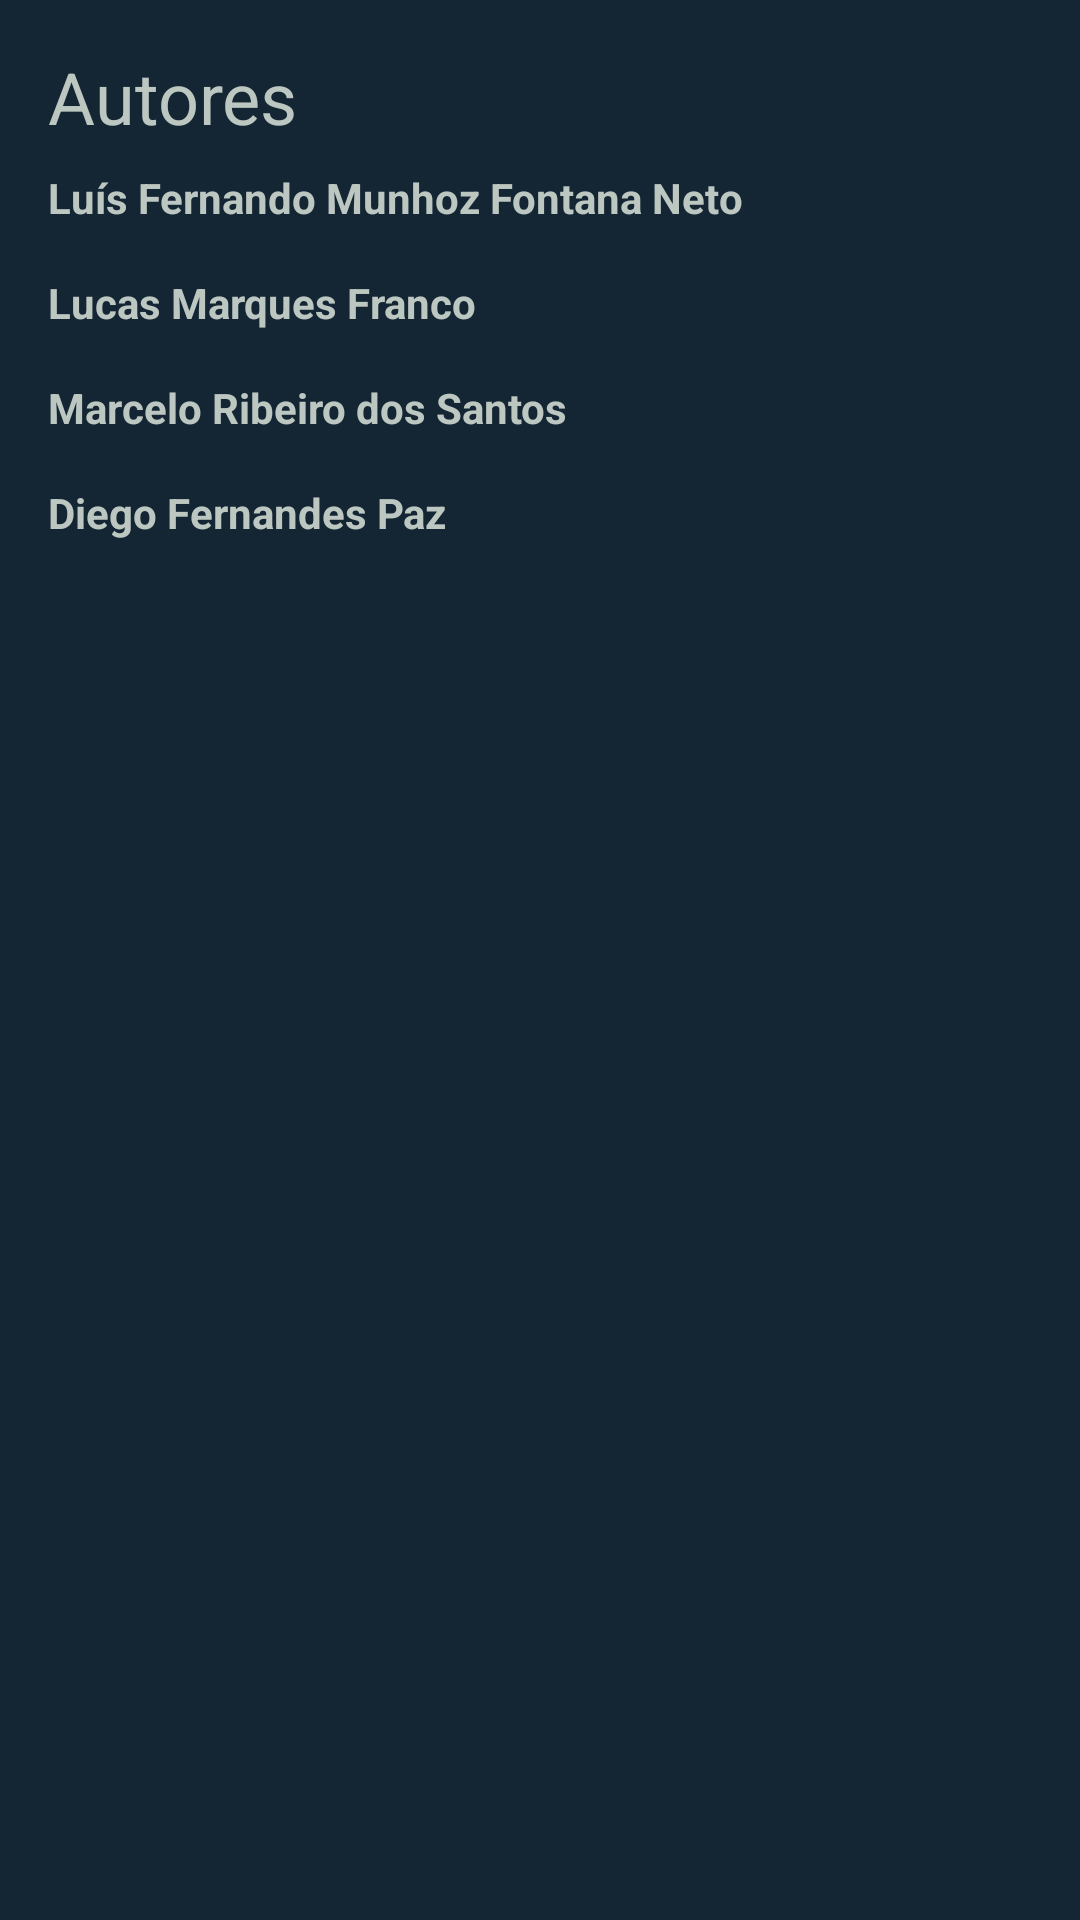

Write the Android layout XML for this screen, with the resource values it uses.
<!-- AndroidManifest.xml: application theme AppThemeNight.NoActionBar -->
<!-- res/layout/about_activity.xml -->
<?xml version="1.0" encoding="utf-8"?>
<androidx.constraintlayout.widget.ConstraintLayout xmlns:android="http://schemas.android.com/apk/res/android"
    xmlns:app="http://schemas.android.com/apk/res-auto"
    xmlns:tools="http://schemas.android.com/tools"
    android:layout_width="match_parent"
    android:layout_height="match_parent">

    <TextView
        android:id="@+id/autor"
        android:layout_width="0dp"
        android:layout_height="wrap_content"
        android:layout_marginStart="16dp"
        android:layout_marginTop="16dp"
        android:layout_marginEnd="16dp"
        android:text="@string/author_title"
        android:textSize="24sp"

        app:layout_constraintEnd_toEndOf="parent"
        app:layout_constraintStart_toStartOf="parent"
        app:layout_constraintTop_toTopOf="parent" />

    <TextView
        android:id="@+id/textView5"
        android:layout_width="0dp"
        android:layout_height="wrap_content"
        android:layout_marginStart="16dp"
        android:layout_marginTop="8dp"
        android:layout_marginEnd="8dp"
        android:text="@string/author_1"
        android:textStyle="bold"
        app:layout_constraintEnd_toEndOf="parent"
        app:layout_constraintHorizontal_bias="0.0"
        app:layout_constraintStart_toStartOf="parent"
        app:layout_constraintTop_toBottomOf="@+id/autor" />

    <TextView
        android:id="@+id/textView"
        android:layout_width="0dp"
        android:layout_height="wrap_content"
        android:layout_marginStart="16dp"
        android:layout_marginTop="16dp"
        android:text="@string/author_2"
        android:textStyle="bold"
        app:layout_constraintEnd_toEndOf="parent"
        app:layout_constraintHorizontal_bias="0.0"
        app:layout_constraintStart_toStartOf="parent"
        app:layout_constraintTop_toBottomOf="@+id/textView5" />

    <TextView
        android:id="@+id/textView6"
        android:layout_width="0dp"
        android:layout_height="wrap_content"
        android:layout_marginStart="16dp"
        android:layout_marginTop="16dp"
        android:text="@string/author_3"
        android:textStyle="bold"
        app:layout_constraintEnd_toEndOf="parent"
        app:layout_constraintHorizontal_bias="0.0"
        app:layout_constraintStart_toStartOf="parent"
        app:layout_constraintTop_toBottomOf="@+id/textView" />

    <TextView
        android:id="@+id/textView7"
        android:layout_width="0dp"
        android:layout_height="wrap_content"
        android:layout_marginStart="16dp"
        android:layout_marginTop="16dp"
        android:text="@string/author_4"
        android:textStyle="bold"
        app:layout_constraintEnd_toEndOf="parent"
        app:layout_constraintHorizontal_bias="0.0"
        app:layout_constraintStart_toStartOf="parent"
        app:layout_constraintTop_toBottomOf="@+id/textView6" />
</androidx.constraintlayout.widget.ConstraintLayout>
<!-- resources referenced by this layout -->
<resources>
  <string name="author_1">Luís Fernando Munhoz Fontana Neto</string>
  <string name="author_2">Lucas Marques Franco</string>
  <string name="author_3">Marcelo Ribeiro dos Santos</string>
  <string name="author_4">Diego Fernandes Paz</string>
  <string name="author_title">Autores</string>
  <style name="AppThemeNight.NoActionBar" parent="AppThemeNight">
          <item name="windowActionBar">false</item>
          <item name="windowNoTitle">true</item>
      </style>
  <style name="AppThemeNight" parent="Theme.AppCompat">
          <item name="colorPrimary">@color/night_colorPrimary</item>
          <item name="colorPrimaryDark">@color/night_colorPrimaryDark</item>
          <item name="colorAccent">@color/night_colorAccent</item>
          <item name="android:colorBackground">@color/night_background</item>
          <item name="android:textColor">@color/night_textColor</item>
          <item name="android:textColorHint">@color/night_colorPrimaryDark</item>
          <item name="android:textColorPrimary">@color/night_textColor</item>
          <item name="android:textColorSecondary">@color/night_colorPrimaryDark</item>
          <item name="android:buttonStyle">@style/NightButtonStyle</item>
          <item name="toolbarNavigationButtonStyle">@style/CustomActionBarTheme</item>
      </style>
  <color name="night_colorPrimary">#8F999A</color>
  <color name="night_colorPrimaryDark">#49555A</color>
  <color name="night_colorAccent">#d48872</color>
  <color name="night_background">#142634</color>
  <color name="night_textColor">#BDC7C1</color>
  <style name="NightButtonStyle" parent="Widget.AppCompat.Button">
          <item name="android:textColor">@color/night_colorPrimary</item>
          <item name="android:background">@color/night_colorPrimaryDark</item>
      </style>
  <style name="CustomActionBarTheme" parent="@style/Widget.AppCompat.Toolbar.Button.Navigation">
          <item name="android:tint">@android:color/white</item>
      </style>
</resources>
